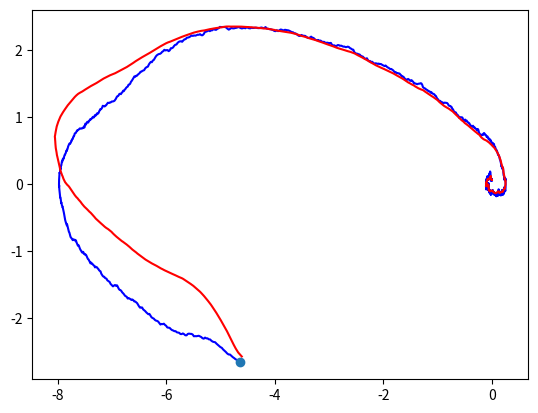

Python code for this plot:
#!/usr/bin/env python3
# -*- coding: utf-8 -*-
"""
Created on Sat Jul 14 13:17:16 2018

Implementation of a standard double integrator system, \ddot{q} = u.

@author: manuelbaltieri
"""

import numpy as np
import scipy.linalg
import matplotlib.pyplot as plt

plt.close('all')
dt = .01
T = 15
iterations = int(T / dt)

variables = 2

def sigmoid(x):
#    return 1 / (1 + np.exp(-x))
    return np.tanh(x)

# real dynamics

x = np.zeros((variables, 1))
x_dot = np.zeros((variables, 1))
y = np.zeros((variables, 1))
u = 0

A = np.array([[0, 1], [0, 0]])               # state transition matrix
B = np.array([[0], [1]])                     # input matrix
C = np.array([[0, 0], [0, 1]])               # noise dynamics matrix
H = np.array([[1, 0], [0, 1]])               # measurement matrix

w = 1*np.random.randn(iterations, variables)

# controller
Q = np.array([[1, 0], [0, 1]])
R = 2

x_c = np.zeros((variables, 1))
x_dot_c = np.zeros((variables, 1))

A_c = np.array([[1, 0], [0, 1]])               # state transition matrix
B_c = np.array([[1, 0], [0, 1]])               # input matrix
H_c = np.array([[-1, -1]])             # measurement matrix

S = np.zeros((variables, variables))
S_dot = np.zeros((variables, variables))
L = np.zeros((variables, variables))

# estimator
Z = 1
W = 50 * np.array([[1, 0], [0, 1]])

P = np.zeros((variables, variables))
P_dot = np.zeros((variables, variables))
K = np.zeros((variables, variables))

# history
x_history = np.zeros((iterations, variables, 1))
x_dot_history = np.zeros((iterations, variables, 1))
y_history = np.zeros((iterations, variables, 1))
u_history = np.zeros((iterations, 1))

x_c_history = np.zeros((iterations, variables, 1))
x_dot_c_history = np.zeros((iterations, variables, 1))

# initialise state
#x = np.random.randn(variables, 1)
x = 10 * np.random.rand(variables, 1) - 5
x_c = 10 * np.random.rand(variables, 1) - 5
x_c = x + .1 * np.random.rand(variables, 1)

P = scipy.linalg.solve_continuous_are(A, B, W, Z)
S = scipy.linalg.solve_continuous_are(A, B, Q, R)

for i in range(iterations-1):
    # simulate real dynamics
    x_dot = np.dot(A, x) + np.dot(B, sigmoid(u)) + np.dot(C, w[[i], :].transpose())
    x += dt * x_dot
    
    y = np.dot(H, x)
    
    # control dynamics
    # (estimate state for output feedback)
    #x_dot_c = np.dot(A_c, x_c) + np.dot(B_c, y)
    x_dot_c = np.dot(A, x_c) + np.dot(B, u) + np.dot(K, (y - np.dot(H, x_c)))
#    P_dot = np.dot(A, P) + np.dot(P, A.transpose()) + W - np.dot(K, np.dot(Z, K.transpose()))
    K = np.dot(P, np.dot(H.transpose(), 1/Z))
    
    x_c += dt * x_dot_c
#    P += dt * P_dot
    
    # (create controller)
#    S_dot = np.dot(A.transpose(), S) + np.dot(S, A) + Q - np.dot(L.transpose(), np.dot(R, L))               # not negative because here I'm not really solving a Riccati equation, could solve it outside this loop for LTI systems and for T -> infnty
    L = np.dot(1/R, np.dot(B.transpose(), S))
    
#    S += dt * S_dot
#    u = np.dot(H_c, x_c)
    u = - np.dot(L, y)    
    
    # save history
    x_history[i,:,:] = x
    x_dot_history[i,:,:] = x_dot
    y_history[i,:,:] = y
    u_history[i,:] = u
    
    x_c_history[i,:,:] = x_c
    x_dot_c_history[i,:,:] = x_dot_c


plt.figure()
plt.plot(y_history[:-1, 0, 0], y_history[:-1, 1, 0], 'b')
plt.plot(x_c_history[:-1, 0, 0], x_c_history[:-1, 1, 0], 'r')
plt.plot(y_history[0, 0, 0], y_history[0, 1, 0], 'o')

#plt.figure()
#plt.plot(u_history[:-1, :])
